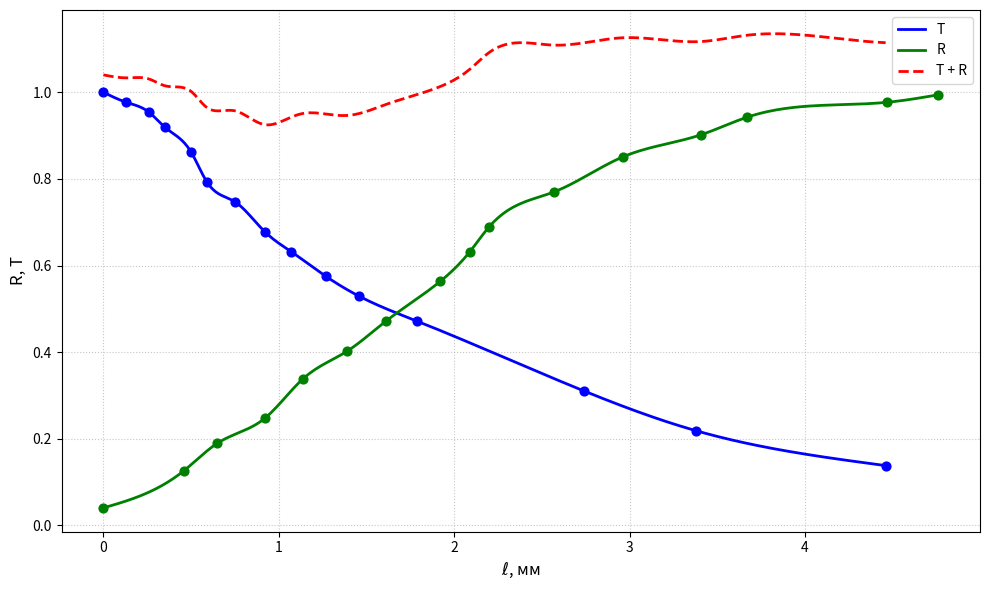

Generate this figure with matplotlib:
import numpy as np
import matplotlib.pyplot as plt
from scipy.interpolate import CubicSpline

# Первая зависимость (x1, y1)
x1 = np.array([0, 0.13, 0.26, 0.35, 0.5, 0.59, 0.75, 0.92, 1.07, 1.27, 1.46, 1.79, 2.74, 3.38, 4.46])
y1 = np.array([1, 0.977011494, 0.954022989, 0.91954023, 0.862068966, 0.793103448, 0.747126437, 0.67816092,
               0.632183908, 0.574712644, 0.528735632, 0.471264368, 0.310344828, 0.218390805, 0.137931034])

# Вторая зависимость (x2, y2)
x2 = np.array([0, 0.46, 0.65, 0.92, 1.14, 1.39, 1.61, 1.92, 2.09, 2.2, 2.57, 2.96, 3.41, 3.67, 4.47, 4.76])
y2 = np.array([0.040229885, 0.126436782, 0.189655172, 0.247126437, 0.33908046, 0.402298851, 0.471264368,
               0.563218391, 0.632183908, 0.689655172, 0.770114943, 0.850574713, 0.902298851, 0.942528736,
               0.977011494, 0.994252874])

# Создание кубических сплайнов (естественные граничные условия)
cs1 = CubicSpline(x1, y1, bc_type='natural')
cs2 = CubicSpline(x2, y2, bc_type='natural')

# Точки для плавного построения каждой кривой
x1_smooth = np.linspace(x1.min(), x1.max(), 300)
y1_smooth = cs1(x1_smooth)

x2_smooth = np.linspace(x2.min(), x2.max(), 300)
y2_smooth = cs2(x2_smooth)

# Общий диапазон для суммы (ограничен максимальным x первой зависимости)
x_common = np.linspace(0, x1.max(), 300)  # от 0 до 4.46
y_sum = cs1(x_common) + cs2(x_common)

# Построение графика
plt.figure(figsize=(10, 6))

# Первая зависимость (точки и сплайн)
plt.scatter(x1, y1, color='blue', s=40, zorder=3)
plt.plot(x1_smooth, y1_smooth, color='blue', linewidth=2, label='T')

# Вторая зависимость (точки и сплайн)
plt.scatter(x2, y2, color='green', s=40, zorder=3)
plt.plot(x2_smooth, y2_smooth, color='green', linewidth=2, label='R')

# Сумма сплайнов
plt.plot(x_common, y_sum, color='red', linestyle='--', linewidth=2, label='T + R')

# Оформление
plt.xlabel(r'$\ell$, мм', fontsize=12)
plt.ylabel('R, T', fontsize=12)
# plt.title('Аппроксимация кубическими сплайнами и их сумма', fontsize=14)
plt.grid(True, linestyle=':', alpha=0.7)
plt.legend(fontsize=10)
plt.tight_layout()
plt.show()
